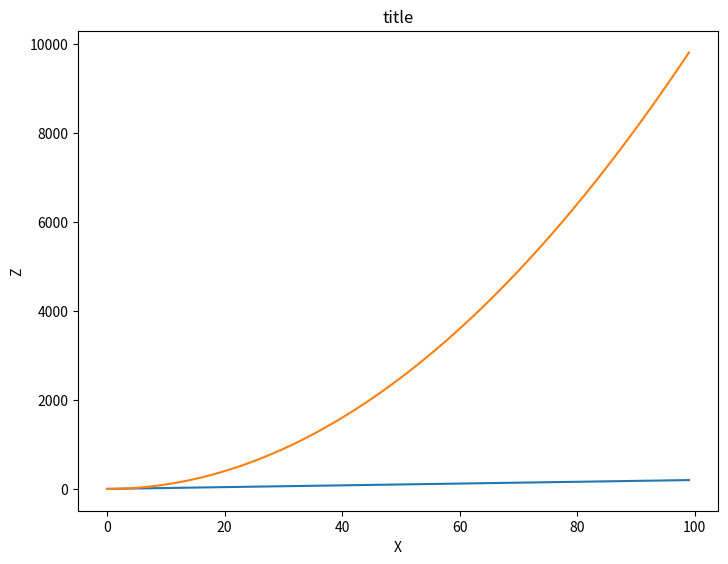
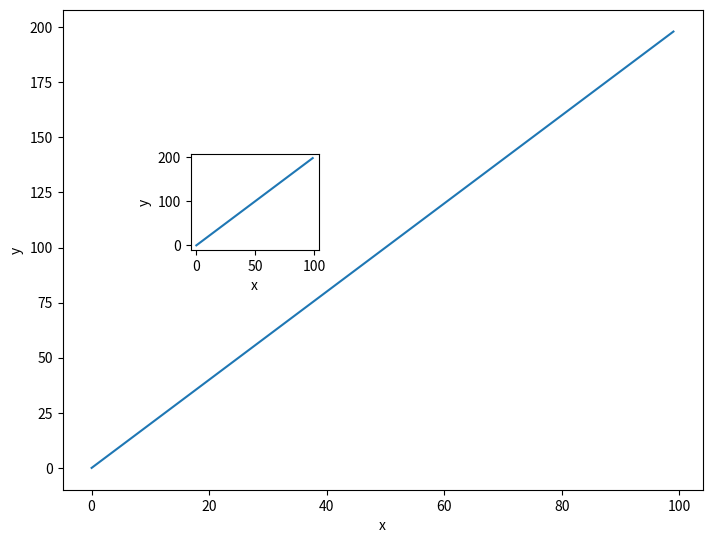
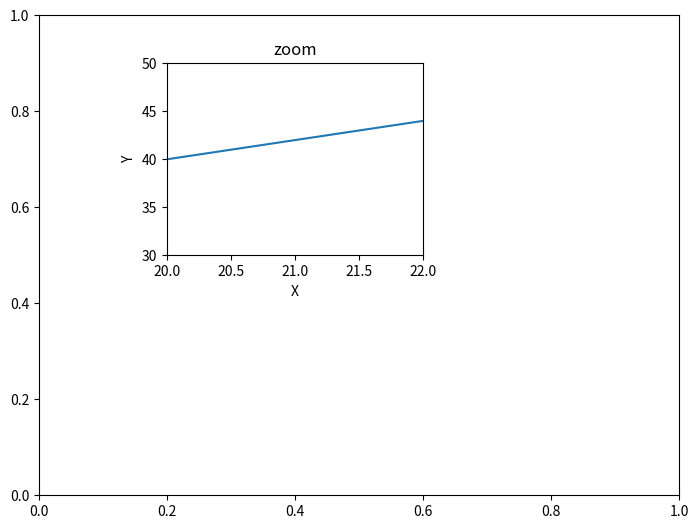
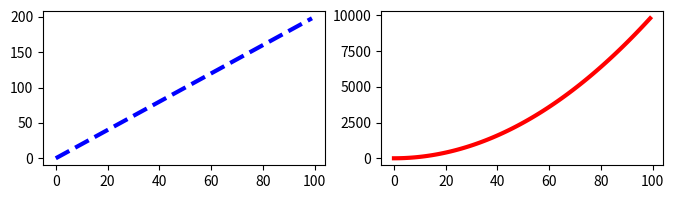

Python code for these plots, in order:
#%%
import matplotlib.pyplot as plt
import numpy as np
x = np.arange(0,100)
y = x*2
z = x**2
# %%
#ex 1
fig = plt.figure()
ax = fig.add_axes([0,0,1,1])
ax.plot(x,y)
ax.set_xlabel('x')
ax.set_ylabel('y')
ax.set_title('title')
# %%
#ex 2
fig= plt.figure()
ax1 = fig.add_axes([0,0,1,1])
ax2 = fig.add_axes([0.2,0.5,.2,.2])

ax1.plot(x,y)
ax1.set_xlabel('x')
ax1.set_ylabel('y')

ax2.plot(x,y)
ax2.set_xlabel('x')
ax2.set_ylabel('y')
# %%
#ex 3
fig = plt.figure()
ax1 = fig.add_axes([0,0,1,1])
ax2 = fig.add_axes([0.2,0.5,.4,.4])
ax.plot(x,z)
ax.set_xlabel('X')
ax.set_ylabel('Z')


ax2.plot(x,y)
ax2.set_xlabel('X')
ax2.set_ylabel('Y')
ax2.set_title('zoom')
ax2.set_xlim(20,22)
ax2.set_ylim(30,50)

# %%
#ex 4
fig, axes = plt.subplots(nrows=1, ncols=2, figsize=(8,2))
axes[0].plot(x,y,color="blue", lw=3, ls='--')
axes[1].plot(x,z,color="red", lw=3, ls='-')
# %%
